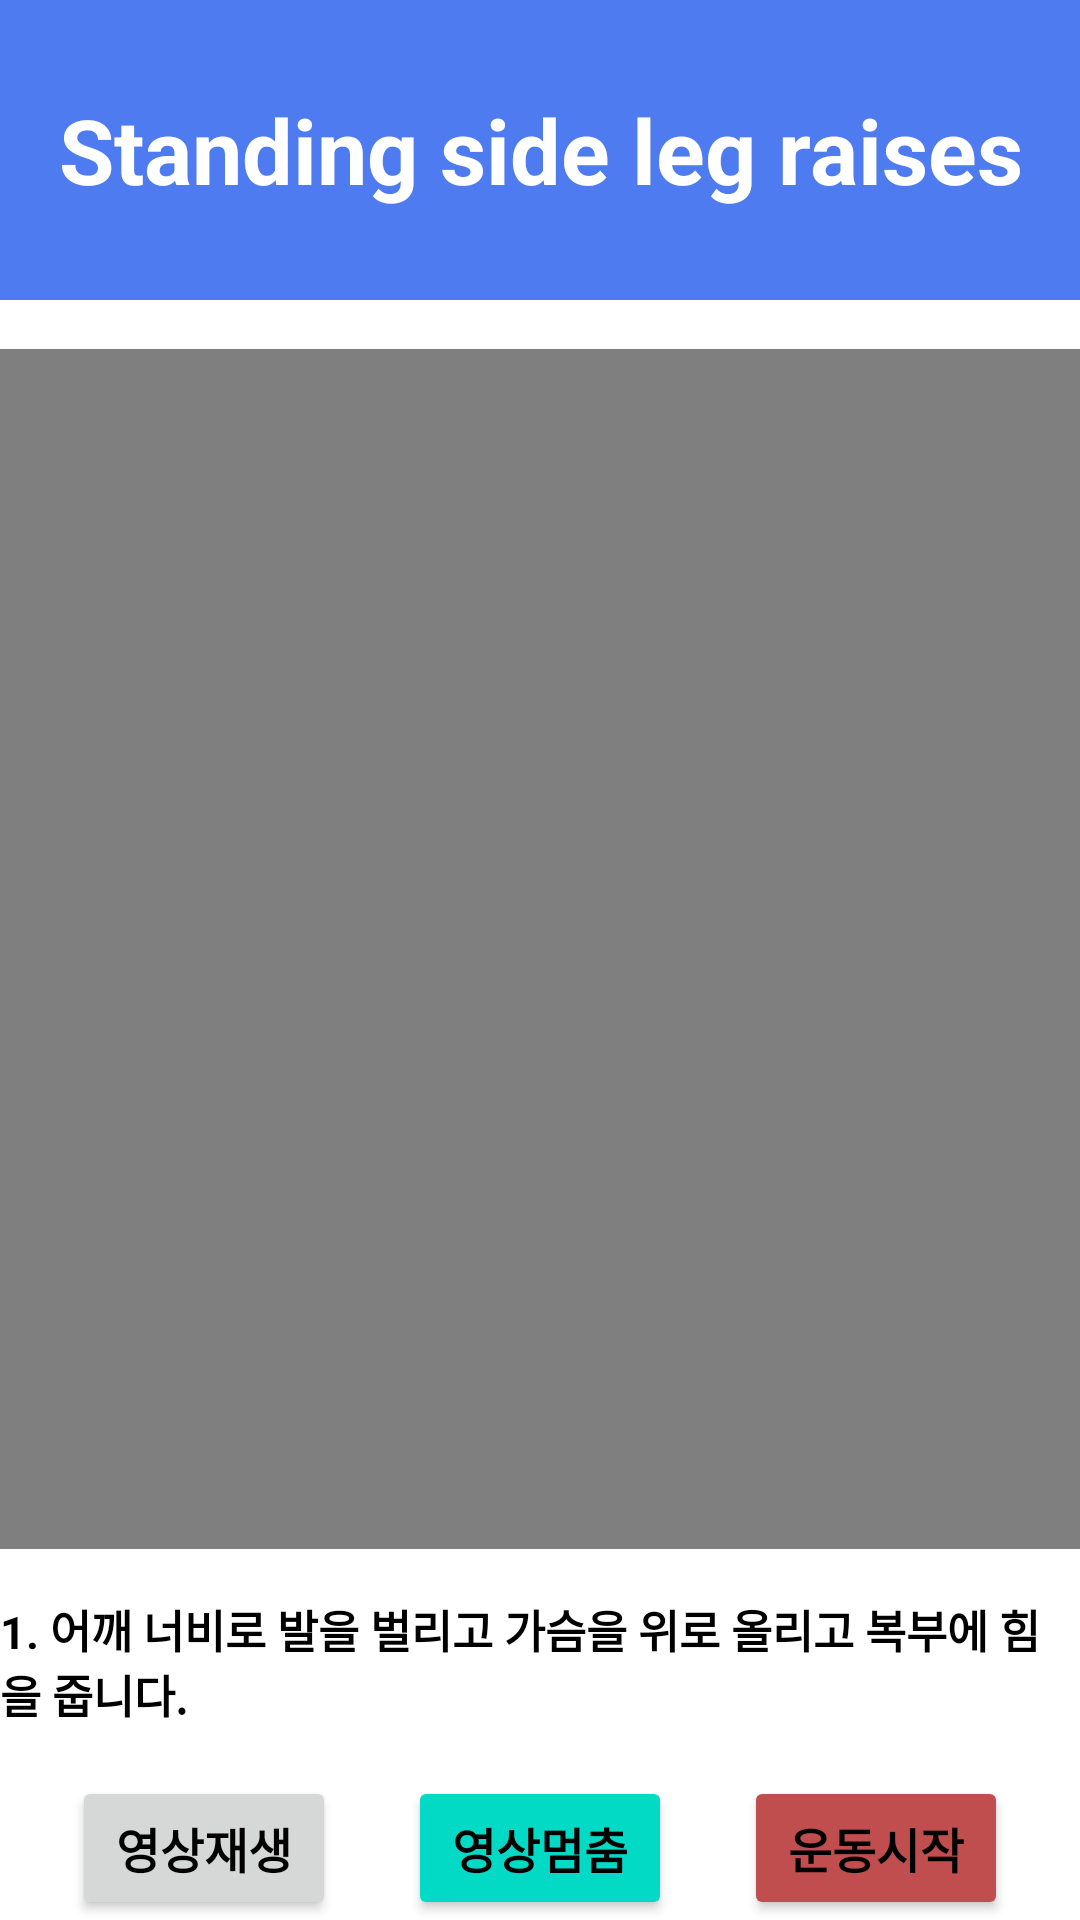

The Android layout XML behind this screen, and the referenced resources:
<!-- AndroidManifest.xml: application theme Theme.PoseEstimation -->
<!-- res/layout/activity_exer_youtube.xml -->
<?xml version="1.0" encoding="utf-8"?>
<androidx.constraintlayout.widget.ConstraintLayout xmlns:android="http://schemas.android.com/apk/res/android"
    xmlns:app="http://schemas.android.com/apk/res-auto"
    xmlns:tools="http://schemas.android.com/tools"
    android:layout_width="match_parent"
    android:layout_height="match_parent"
    tools:context=".ExerYoutube">

    <VideoView
        android:id="@+id/videoView"
        android:layout_width="400dp"
        android:layout_height="400dp"
        app:layout_constraintBottom_toTopOf="@+id/exer_info"
        app:layout_constraintEnd_toEndOf="parent"
        app:layout_constraintHorizontal_bias="0.454"
        app:layout_constraintStart_toStartOf="parent"
        app:layout_constraintTop_toBottomOf="@+id/exer_name"
        app:layout_constraintVertical_bias="0.5" />

    <Button
        android:id="@+id/buttonPLAY"
        android:layout_width="wrap_content"
        android:layout_height="wrap_content"
        android:onClick="onPlay"
        android:text="영상재생"
        android:textStyle="bold"
        app:layout_constraintBottom_toBottomOf="parent"
        app:layout_constraintEnd_toStartOf="@+id/buttonSTOP"
        app:layout_constraintHorizontal_bias="0.5"
        app:layout_constraintStart_toStartOf="parent" />

    <Button
        android:id="@+id/buttonSTOP"
        android:layout_width="wrap_content"
        android:layout_height="wrap_content"
        android:onClick="onStop"
        android:text="영상멈춤"
        android:backgroundTint="@color/teal_200"

        android:textStyle="bold"
        app:layout_constraintBottom_toBottomOf="parent"
        app:layout_constraintEnd_toStartOf="@+id/buttonSTART"
        app:layout_constraintHorizontal_bias="0.5"
        app:layout_constraintStart_toEndOf="@+id/buttonPLAY" />

    <TextView
        android:id="@+id/exer_name"
        android:layout_width="0dp"
        android:layout_height="100dp"
        android:background="#4E7BEF"

        android:foregroundGravity="center"
        android:gravity="center"
        android:textAlignment="center"

        android:text="Standing side leg raises"
        android:textColor="@color/white"
        android:textScaleX="1"
        android:textSize="30dp"
        android:textStyle="bold"
        app:layout_constraintEnd_toEndOf="parent"
        app:layout_constraintHorizontal_bias="0.0"
        app:layout_constraintStart_toStartOf="parent"
        app:layout_constraintTop_toTopOf="parent" />

    <TextView
        android:id="@+id/exer_info"
        android:layout_width="wrap_content"
        android:layout_height="wrap_content"
        android:foregroundGravity="center"
        android:text="1. 어깨 너비로 발을 벌리고 가슴을 위로 올리고 복부에 힘을 줍니다."
        android:textSize="15dp"
        android:textStyle="bold"
        app:layout_constraintBottom_toTopOf="@+id/buttonSTOP"
        app:layout_constraintEnd_toEndOf="parent"
        app:layout_constraintHorizontal_bias="0.5"
        app:layout_constraintStart_toStartOf="parent"
        app:layout_constraintTop_toBottomOf="@+id/videoView" />















    <Button
        android:id="@+id/buttonSTART"
        android:layout_width="wrap_content"
        android:layout_height="wrap_content"
        android:text="운동시작"
        android:textStyle="bold"
        android:backgroundTint="#C14E4E"

        app:layout_constraintBottom_toBottomOf="parent"
        app:layout_constraintEnd_toEndOf="parent"
        app:layout_constraintHorizontal_bias="0.5"
        app:layout_constraintStart_toEndOf="@+id/buttonSTOP" />

</androidx.constraintlayout.widget.ConstraintLayout>
<!-- resources referenced by this layout -->
<resources>
  <color name="teal_200">#FF03DAC5</color>
  <color name="white">#FFFFFFFF</color>
  <style name="Theme.PoseEstimation" parent="Theme.MaterialComponents.Light.NoActionBar">
          
          <item name="colorPrimary">@color/purple_500</item>
          <item name="colorPrimaryVariant">@color/purple_700</item>
          <item name="colorOnPrimary">@color/white</item>
          
          <item name="colorSecondary">@color/white</item>
          <item name="colorSecondaryVariant">@color/white</item>
          <item name="colorOnSecondary">@color/black</item>
          
          <item name="android:statusBarColor" tools:targetApi="l">@color/purple_made</item>
          
          <item name="android:textColor">@color/black</item>
          <item name="android:textSize">16sp</item>
      </style>
  <color name="purple_500">#FF6200EE</color>
  <color name="purple_700">#4E7BEF</color>
  <color name="black">#FF000000</color>
  <color name="purple_made">#FF330341</color>
</resources>
